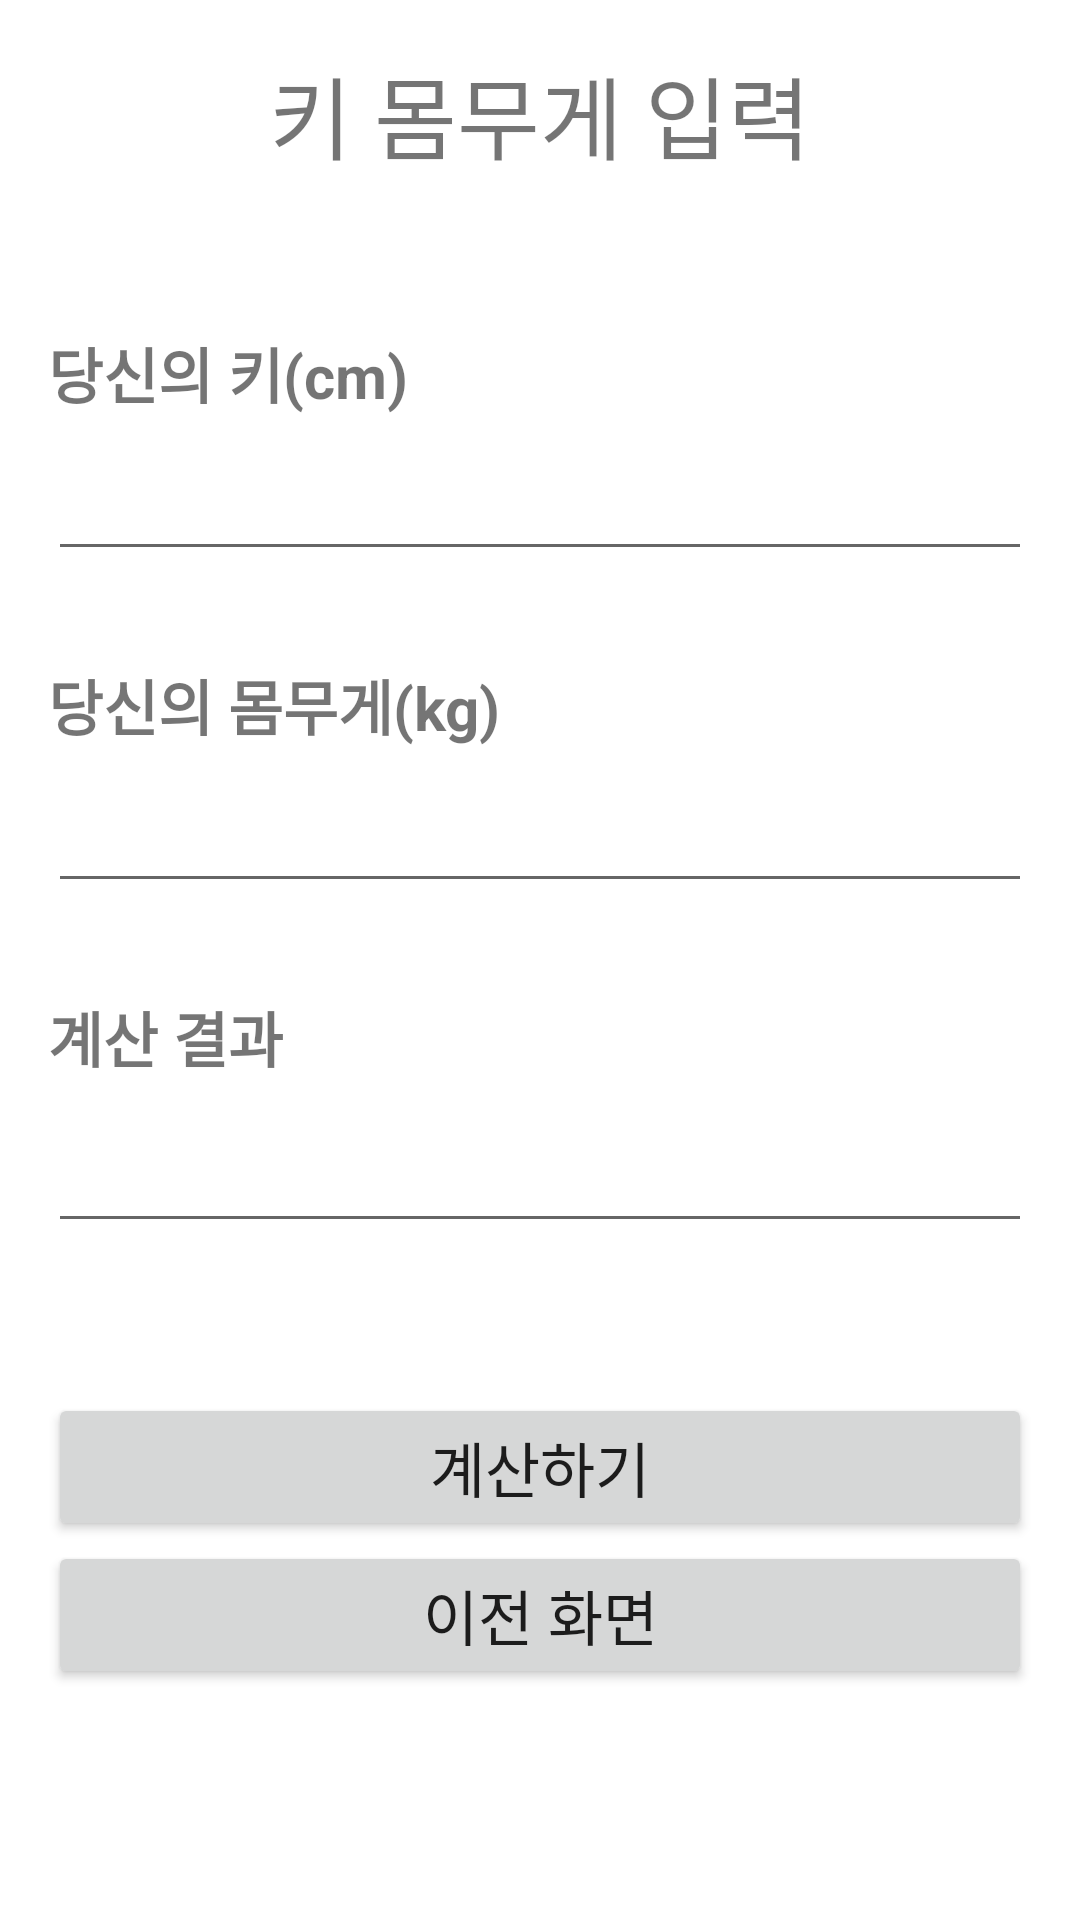

Android layout source for this screen:
<!-- AndroidManifest.xml: application theme Theme.MyDietDiary -->
<!-- res/layout/third.xml -->
<?xml version="1.0" encoding="utf-8"?>
<LinearLayout xmlns:android="http://schemas.android.com/apk/res/android"
    xmlns:app="http://schemas.android.com/apk/res-auto"
    xmlns:tools="http://schemas.android.com/tools"
    android:layout_width="match_parent"
    android:layout_height="match_parent"
    android:orientation="vertical"
    android:padding="16dp"
    tools:context=".MainActivity">
    <TextView
        android:layout_width="match_parent"
        android:layout_height="wrap_content"
        android:layout_marginBottom="50dp"
        android:gravity="center"
        android:text="키 몸무게 입력"
        android:textSize="30sp" />
    <TextView
        android:layout_width="match_parent"
        android:layout_height="wrap_content"
        android:text="당신의 키(cm)"
        android:textSize="20sp"
        android:textStyle="bold" />
    <EditText
        android:id="@+id/height"
        android:layout_width="match_parent"
        android:layout_height="wrap_content"
        android:layout_marginTop="10dp"
        android:inputType="numberDecimal" />
    <TextView
        android:layout_width="match_parent"
        android:layout_height="wrap_content"
        android:layout_marginTop="30dp"
        android:text="당신의 몸무게(kg)"
        android:textSize="20sp"
        android:textStyle="bold" />
    <EditText
        android:id="@+id/weight"
        android:layout_width="match_parent"
        android:layout_height="wrap_content"
        android:layout_marginTop="10dp"
        android:inputType="numberDecimal" />
    <TextView
        android:layout_width="match_parent"
        android:layout_height="wrap_content"
        android:layout_marginTop="30dp"
        android:text="계산 결과"
        android:textSize="20sp"
        android:textStyle="bold" />
    <EditText
        android:id="@+id/result"
        android:layout_width="match_parent"
        android:layout_height="wrap_content"
        android:layout_marginTop="10dp"
        android:textSize="20sp" />
    <Button
        android:id="@+id/btn1"
        android:layout_width="match_parent"
        android:layout_height="wrap_content"
        android:layout_marginTop="50dp"
        android:text="계산하기"
        android:textSize="20dp"/>
    <Button
        android:id="@+id/btnback"
        android:layout_width="match_parent"
        android:layout_height="wrap_content"
        android:text="이전 화면"
        android:textSize="20dp"></Button>
</LinearLayout>
<!-- resources referenced by this layout -->
<resources>
  <style name="Theme.MyDietDiary" parent="Theme.MaterialComponents.DayNight.DarkActionBar">
          
          <item name="colorPrimary">#FFC0CE</item>
          <item name="colorPrimaryVariant">@color/purple_700</item>
          <item name="colorOnPrimary">@color/white</item>
          
          <item name="colorSecondary">@color/teal_200</item>
          <item name="colorSecondaryVariant">@color/teal_700</item>
          <item name="colorOnSecondary">@color/black</item>
          
          <item name="android:statusBarColor" tools:targetApi="l">?attr/colorPrimaryVariant</item>
          
      </style>
  <!-- not gathered from this repository: default colours our renderer supplied (Android Studio template values) -->
  <color name="purple_700">#FF3700B3</color>
  <color name="teal_200">#FF03DAC5</color>
  <color name="teal_700">#FF018786</color>
  <color name="black">#FF000000</color>
  <color name="white">#FFFFFFFF</color>
</resources>
